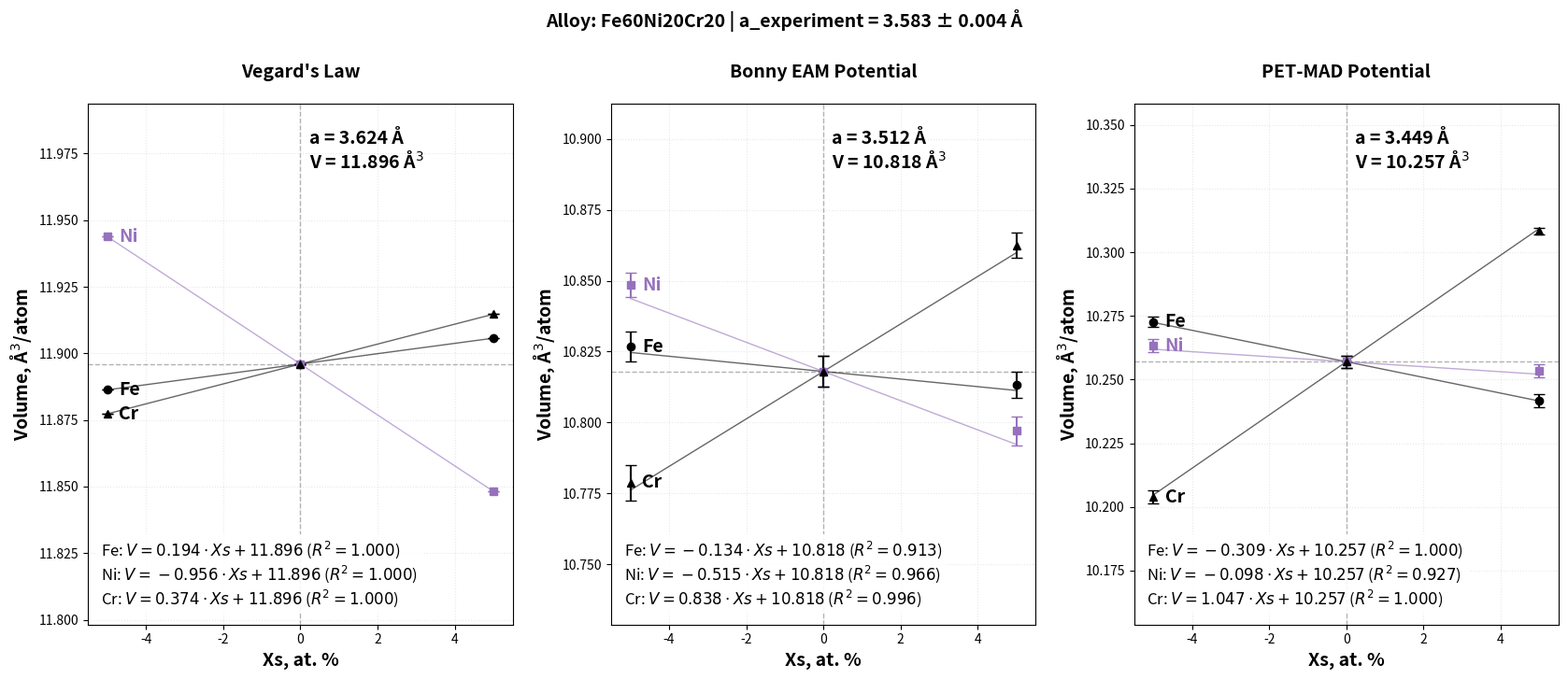

This chart was generated by the following Python code: (Note: this script raises an exception after producing the figure.)
import numpy as np
import matplotlib.pyplot as plt
import pandas as pd

# 1. ПОДГОТОВКА ДАННЫХ
xs = np.array([-0.05, 0, 0.05])
xs_percent = xs * 100 

# Данные Vegard's Law
data_vegard = {
    'Fe': {'v': np.array([11.8863, 11.896, 11.9057]), 'err': np.array([0.0, 0.0, 0.0]), 'marker': 'o'},
    'Ni': {'v': np.array([11.9438, 11.896, 11.8482]), 'err': np.array([0.0, 0.0, 0.0]), 'marker': 's', 'color': '#9771BD'},
    'Cr': {'v': np.array([11.8773, 11.896, 11.9147]), 'err': np.array([0.0, 0.0, 0.0]), 'marker': '^'}
}
a_vegard = 3.624
lat_const_vegard = "a = 3.624 Å\nV = 11.896 Å$^3$"

# Данные Bonny EAM
data_bonny = {
    'Fe': {'v': np.array([10.8267, 10.8180, 10.8133]), 'err': np.array([0.0053, 0.0055, 0.0046]), 'marker': 'o'},
    'Ni': {'v': np.array([10.84849, 10.8180, 10.797]), 'err': np.array([0.00434, 0.0055, 0.0051]), 'marker': 's', 'color': '#9771BD'},
    'Cr': {'v': np.array([10.77874, 10.8180, 10.86251]), 'err': np.array([0.00617, 0.0055, 0.00436]), 'marker': '^'}
}

a_bonny = 3.512
lat_const_bonny = "a = 3.512 Å\nV = 10.818 Å$^3$"

# Данные PET-MAD
data_pet = {
    'Fe': {'v': np.array([10.2726, 10.25702, 10.24173]), 'err': np.array([0.00195, 0.0023, 0.00241]), 'marker': 'o'},
    'Ni': {'v': np.array([10.26328, 10.25702, 10.25345]), 'err': np.array([0.0026, 0.0023, 0.00253]), 'marker': 's', 'color': '#9771BD'},
    'Cr': {'v': np.array([10.20377, 10.25702, 10.30846]), 'err': np.array([0.00255, 0.0023, 0.00129]), 'marker': '^'}
}
a_pet = 3.449
lat_const_pet = "a = 3.449 Å\nV = 10.257 Å$^3$"

def get_constrained_regression(x, y, v_fixed):
    """
    Fits y = slope * x + intercept, where intercept is fixed to v_fixed.
    This ensures the physical constraint sum(cn * deltaVn) = 0 at Xs=0.
    """
    # To fix intercept, we solve for: y - v_fixed = slope * x
    y_shifted = y - v_fixed
    # Least squares for a line through the origin: slope = sum(x*y)/sum(x^2)
    slope = np.sum(x * y_shifted) / np.sum(x**2)
    intercept = v_fixed
    
    y_pred = slope * x + intercept
    residuals = y - y_pred
    # R^2 calculation
    r_squared = 1 - (np.sum(residuals**2) / np.sum((y - np.mean(y))**2))
    return slope, intercept, y_pred, r_squared

# 2. ВИЗУАЛИЗАЦИЯ
fig, (ax0, ax1, ax2) = plt.subplots(1, 3, figsize=(17, 8), sharex=True)
plt.rcParams.update({'font.size': 14})

fig.suptitle(r'Alloy: Fe60Ni20Cr20 | a_experiment = 3.583 ± 0.004 Å', 
             fontsize=14, fontweight='bold', y=0.94)

def plot_potential_data(ax, data_dict, title, lat_const):
    all_v = np.concatenate([d['v'] for d in data_dict.values()])
    v_min, v_max = np.min(all_v), np.max(all_v)
    ax.set_ylim(v_min - 0.05, v_max + 0.05)
    
    # --- ЛИНИИ ПЕРЕСЕЧЕНИЯ ---
    ax.axvline(x=0, color='gray', linestyle='--', linewidth=1, alpha=0.6, zorder=1)
    
    # Значение в центре (средний объем сплава)
    v_zero = data_dict['Fe']['v'][1] 
    ax.axhline(y=v_zero, color='gray', linestyle='--', linewidth=1, alpha=0.6, zorder=1)
    
    ax.text(0.52, 0.95, lat_const, transform=ax.transAxes, color='black', 
            fontweight='bold', fontsize=14, ha='left', va='top')

    all_stats = []
    for label, d in data_dict.items():
        # ПРИМЕНЕНИЕ ФИЗИЧЕСКОГО ОГРАНИЧЕНИЯ (intercept = v_zero)
        slope, intercept, y_pred, r2 = get_constrained_regression(xs, d['v'], v_zero)
        
        current_color = d.get('color', 'black')
        
        ax.errorbar(xs_percent, d['v'], yerr=d['err'], fmt=d['marker'], 
                    color=current_color, ecolor=current_color, capsize=4, 
                    markersize=6, zorder=4)
        
        ax.plot(xs_percent, y_pred, color=current_color, linestyle='-', 
                linewidth=1, alpha=0.6, zorder=3)
        
        ax.text(xs_percent[0] + 0.3, d['v'][0], label, 
                color=current_color, fontweight='bold', verticalalignment='center')
        
        all_stats.append(fr'{label}: $V = {slope:.3f} \cdot Xs + {intercept:.3f}$ ($R^2={r2:.3f}$)')
    
    ax.set_title(title, fontsize=14, fontweight='bold', pad=20)
    ax.set_xlabel('Xs, at. %', fontweight='bold', fontsize=14)
    ax.set_ylabel(r'Volume, Å$^3$/atom', fontweight='bold', fontsize=14)
    ax.grid(True, linestyle=':', alpha=0.3)
    
    stats_text = "\n".join(all_stats)
    ax.text(0.03, 0.03, stats_text, transform=ax.transAxes, 
            bbox=dict(facecolor='white', alpha=0.9, edgecolor='none'), 
            fontsize=12, verticalalignment='bottom')

# Отрисовка трех графиков
plot_potential_data(ax0, data_vegard, "Vegard's Law", lat_const_vegard)
plot_potential_data(ax1, data_bonny, 'Bonny EAM Potential', lat_const_bonny)
plot_potential_data(ax2, data_pet, 'PET-MAD Potential', lat_const_pet)

plt.tight_layout(rect=[0, 0.03, 1, 0.95])
# Сохранение и показ
plt.savefig("volume_triple_comparison_constrained.png", dpi=600)
plt.show()

# 3. ЭКСПОРТ В EXCEL И РАСЧЕТ DELTA
results = []
summary_delta = []

# Определяем концентрации для сплава A0-A6 (Fe60 Ni20 Cr20)
concentrations = {'Fe': 0.60, 'Ni': 0.20, 'Cr': 0.20}

# Для A0-A6 Xs одинаков для всех (обычно 0.05), но если вы считали иначе, 
# убедитесь, что переменная xs определена в начале скрипта.
# В вашем коде в начале: xs = np.array([-0.05, 0, 0.05])

potentials_info = [
    ("Vegard's Law", data_vegard, a_vegard),
    ("Bonny EAM", data_bonny, a_bonny),
    ("PET-MAD", data_pet, a_pet)
]

for name, data_dict, a_lat in potentials_info:
    v_zero = data_dict['Fe']['v'][1]
    b = a_lat / np.sqrt(2) # Burgers vector for FCC
    
    sum_cn_dv2 = 0
    for label, d in data_dict.items():
        # ИСПРАВЛЕНО: используем правильные ключи 'xs' (если есть) или глобальный 'xs'
        # и 'v' вместо 'y'
        current_xs = d.get('xs', xs) 
        current_v = d['v']
        
        slope, intercept, _, r2 = get_constrained_regression(current_xs, current_v, v_zero)
        cn = concentrations[label]
        
        # Misfit volume DVn = slope
        sum_cn_dv2 += cn * (slope**2)
        
        results.append({
            'Potential Model': name,
            'Element': label,
            'Concentration (cn)': cn,
            'Misfit Volume (slope)': round(slope, 6),
            'Intercept (V_avg)': round(intercept, 6),
            'R-squared': round(r2, 6)
        })
    
    # Formula: delta = sqrt( (2 * sum(cn * DVn^2)) / (9 * b^6) )
    delta = np.sqrt((2 * sum_cn_dv2) / (9 * (b**6)))
    summary_delta.append({
        'Potential Model': name, 
        'Delta Parameter': round(delta, 6), 
        'Burgers vector b': round(b, 4),
        'a_lattice': a_lat
    })

# Сохранение результатов
with pd.ExcelWriter("misfit_volumes_and_delta_A0_A6.xlsx") as writer:
    pd.DataFrame(results).to_excel(writer, sheet_name='Details', index=False)
    pd.DataFrame(summary_delta).to_excel(writer, sheet_name='Summary_Delta', index=False)

print("\nSummary Table (A0-A6):")
print(pd.DataFrame(results).to_string(index=False))
print("\nDelta Results (A0-A6):")
print(pd.DataFrame(summary_delta).to_string(index=False))
